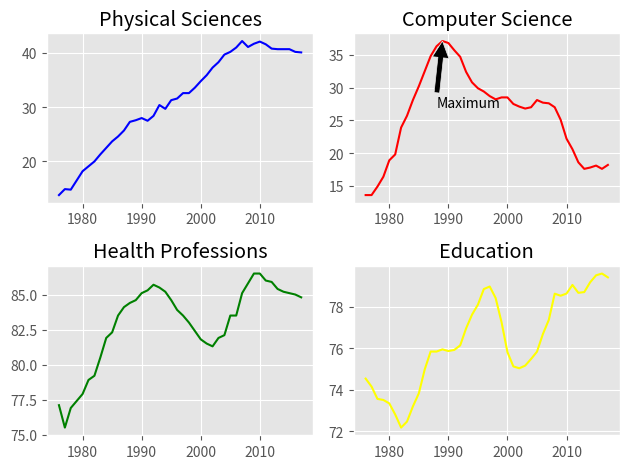

Source code (Python):
#!/usr/bin/env python3
# -*- coding: utf-8 -*-
"""
Created on Tue Apr 21 21:02:27 2020

[redacted]

[redacted]

Two data curves on same graph...

"""
import numpy as np
import matplotlib.pyplot as plt

# the data...
physical_sciences=np.array([13.8,14.9,14.8,16.5,18.2,19.1,20.,
21.3,22.5,23.7,24.6,25.7,27.3,27.6,
28.,27.5,28.4,30.4,29.7,31.3,
31.6,32.6,32.6,33.6,34.8,35.9,37.3,38.3,
39.7,40.2,41.,42.2,41.1,41.7,42.1,41.6,
40.8,40.7,40.7,40.7,40.2,40.1])
computer_science=np.array([13.6,13.6,14.9,16.4,18.9,19.8,23.9,25.7
,28.1,30.2,32.5,34.8,36.3,37.1
,36.8,35.7,34.7,32.4,30.8,29.9,29.4,28.7
,28.2,28.5,28.5,27.5,27.1,26.8
,27.,28.1,27.7,27.6,27.,25.1,22.2,20.6
,18.6,17.6,17.8,18.1,17.6,18.2])
health=np.array(
[77.1, 75.5, 76.9, 77.4, 77.9, 78.9, 79.2, 80.5, 81.9, 82.3, 83.5, 84.1, 84.4, 84.6, 
85.1, 85.3, 85.7, 85.5, 85.2, 84.6, 83.9, 83.5, 83., 82.4, 81.8, 81.5, 81.3, 81.9, 
82.1, 83.5, 83.5, 85.1, 85.8, 86.5, 86.5, 86., 85.9, 85.4, 85.2, 85.1, 85., 84.8])
education=np.array(
[74.53532758, 74.14920369, 73.55451996, 73.50181443, 73.33681143, 72.80185448, 
72.16652471, 72.45639481, 73.19282134, 73.82114234, 74.98103152, 75.84512345, 
75.84364914, 75.95060123, 75.86911601, 75.92343971, 76.14301516, 76.96309168, 
77.62766177, 78.11191872, 78.86685859, 78.99124597, 78.43518191, 77.26731199, 
75.81493264, 75.12525621, 75.03519921, 75.1637013, 75.48616027, 75.83816206, 
76.69214284, 77.37522931, 78.64424394, 78.54494815, 78.65074774, 79.06712173, 
78.68630551, 78.72141311, 79.19632674, 79.5329087, 79.61862451, 79.43281184]
)
year = np.array(range(1976,1976+42))

# Set the style to 'ggplot'
plt.style.use('ggplot')

# Create a figure with 2x2 subplot layout
plt.subplot(2, 2, 1) 

# Plot the enrollment % of women in the Physical Sciences
plt.plot(year, physical_sciences, color='blue')
plt.title('Physical Sciences')

# Plot the enrollment % of women in Computer Science
plt.subplot(2, 2, 2)
plt.plot(year, computer_science, color='red')
plt.title('Computer Science')

# Add annotation
cs_max = computer_science.max()
yr_max = year[computer_science.argmax()]
plt.annotate('Maximum', xy=(yr_max, cs_max), xytext=(yr_max-1, cs_max-10), arrowprops=dict(facecolor='black'))

# Plot the enrollmment % of women in Health professions
plt.subplot(2, 2, 3)
plt.plot(year, health, color='green')
plt.title('Health Professions')

# Plot the enrollment % of women in Education
plt.subplot(2, 2, 4)
plt.plot(year, education, color='yellow')
plt.title('Education')

# Improve spacing between subplots and display them
plt.tight_layout()
plt.show()